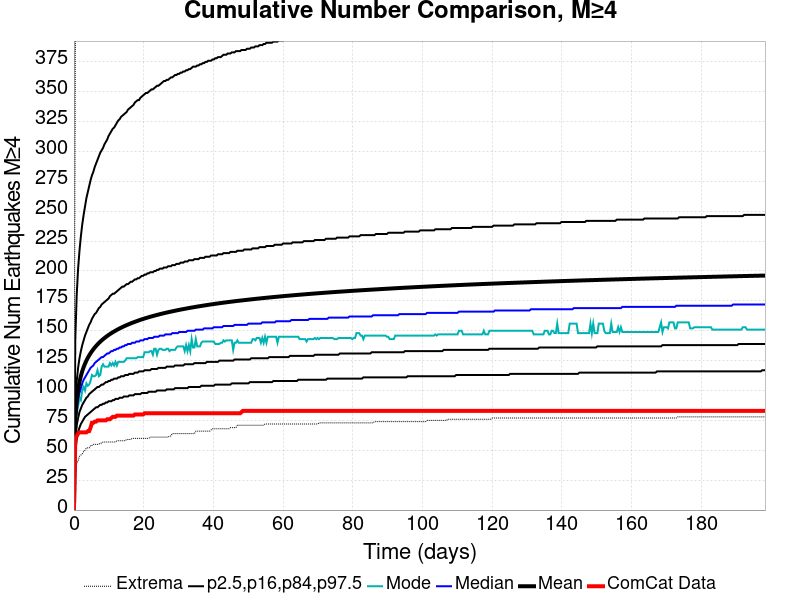

Data behind this chart, as committed beside it:
Time (days), ComCat Data, Simulation Mean, Simulation Median, Simulation Mode, Simulation Minimum, Simulation Maximum, 2.5 %-ile, 16 %-ile, 84 %-ile, 97.5 %-ile
0.0, 0.0, 0.0, 0.0, 0.0, 0.0, 0.0, 0.0, 0.0, 0.0, 0.0
0.3973, 60.0, 76.33, 72.0, 69.0, 29.0, 386.0, 50.0, 60.0, 89.0, 144.0
0.7946, 62.0, 91.68, 85.0, 81.0, 39.0, 500.0, 59.0, 71.0, 108.0, 180.0
1.192, 64.0, 100.7, 93.0, 87.0, 41.0, 554.0, 65.0, 77.0, 119.0, 202.0
1.589, 65.0, 107.2, 98.0, 94.0, 45.0, 586.0, 69.0, 82.0, 127.0, 217.0
1.986, 65.0, 112.1, 102.0, 92.0, 46.0, 610.0, 72.0, 85.0, 133.0, 229.0
2.384, 65.0, 116.2, 106.0, 100.0, 47.0, 623.0, 74.0, 88.0, 138.0, 239.0
2.781, 65.0, 119.5, 109.0, 103.0, 49.0, 637.0, 76.0, 90.0, 142.0, 247.0
3.178, 65.0, 122.5, 111.0, 100.0, 50.0, 644.0, 78.0, 92.0, 146.0, 254.0
3.576, 65.0, 125, 113.0, 106.0, 52.0, 658.0, 79.0, 94.0, 149.0, 261.0
3.973, 66.0, 127.3, 115.0, 104.0, 52.0, 669.0, 80.0, 95.0, 152.0, 266.0
4.37, 66.0, 129.4, 117.0, 105.0, 52.0, 674.0, 81.0, 97.0, 155.0, 271.0
4.767, 69.0, 131.2, 119.0, 108.0, 54.0, 683.0, 82.0, 98.0, 157.0, 276.0
5.165, 73.0, 132.9, 120.0, 113.0, 54.0, 699.0, 83.0, 99.0, 160.0, 280.0
5.562, 73.0, 134.5, 121.0, 112.0, 55.0, 723.0, 84.0, 100.0, 162.0, 283.0
5.959, 74.0, 135.9, 123.0, 112.0, 55.0, 734.0, 85.0, 101.0, 164.0, 287.0
6.356, 74.0, 137.3, 124.0, 113.0, 55.0, 740.0, 86.0, 102.0, 165.0, 290.0
6.754, 75.0, 138.6, 125.0, 117.0, 55.0, 750.0, 86.0, 103.0, 167.0, 293.0
7.151, 75.0, 139.8, 126.0, 112.0, 55.0, 757.0, 87.0, 103.0, 169.0, 296.0
7.548, 75.0, 140.9, 127.0, 113.0, 56.0, 763.0, 88.0, 104.0, 170.0, 299.0
7.946, 75.0, 141.9, 128.0, 120.0, 56.0, 767.0, 88.0, 105.0, 172.0, 301.0
8.343, 75.0, 142.9, 128.0, 122.0, 57.0, 772.0, 89.0, 105.0, 173.0, 303.0
8.74, 75.0, 143.9, 129.0, 120.0, 57.0, 781.0, 89.0, 106.0, 174.0, 306.0
9.137, 75.0, 144.8, 130.0, 120.0, 57.0, 792.0, 90.0, 107.0, 175.0, 308.0
9.535, 76.0, 145.7, 131.0, 120.0, 57.0, 798.0, 90.0, 107.0, 176.0, 310.0
9.932, 76.0, 146.5, 131.0, 120.0, 57.0, 806.0, 91.0, 108.0, 177.0, 313.0
10.33, 76.0, 147.3, 132.0, 123.0, 57.0, 814.0, 91.0, 108.0, 179.0, 315.0
10.73, 77.0, 148, 133.0, 121.0, 57.0, 819.0, 91.0, 109.0, 180.0, 317.0
11.12, 78.0, 148.7, 133.0, 123.0, 57.0, 820.0, 92.0, 109.0, 181.0, 319.0
11.52, 78.0, 149.4, 134.0, 121.0, 57.0, 822.0, 92.0, 110.0, 181.0, 320.0
11.92, 78.0, 150.1, 134.0, 124.0, 57.0, 823.0, 93.0, 110.0, 182.0, 322.0
12.32, 79.0, 150.8, 135.0, 121.0, 58.0, 825.0, 93.0, 110.0, 183.0, 324.0
12.71, 79.0, 151.4, 135.0, 124.0, 58.0, 827.0, 93.0, 111.0, 184.0, 326.0
13.11, 79.0, 152, 136.0, 124.0, 58.0, 830.0, 94.0, 111.0, 185.0, 327.0
13.51, 79.0, 152.6, 136.0, 124.0, 58.0, 832.0, 94.0, 112.0, 186.0, 329.0
13.9, 79.0, 153.1, 137.0, 124.0, 58.0, 834.0, 94.0, 112.0, 187.0, 330.0
14.3, 79.0, 153.7, 137.0, 124.0, 58.0, 835.0, 95.0, 112.0, 187.0, 331.0
14.7, 79.0, 154.2, 138.0, 125.0, 58.0, 836.0, 95.0, 113.0, 188.0, 332.0
15.1, 79.0, 154.7, 138.0, 127.0, 59.0, 837.0, 95.0, 113.0, 189.0, 333.0
15.49, 79.0, 155.2, 139.0, 127.0, 59.0, 842.0, 95.0, 113.0, 189.0, 335.0
15.89, 79.0, 155.7, 139.0, 127.0, 59.0, 843.0, 96.0, 114.0, 190.0, 336.0
16.29, 79.0, 156.2, 139.0, 127.0, 59.0, 843.0, 96.0, 114.0, 191.0, 337.0
16.69, 79.0, 156.6, 140.0, 127.0, 60.0, 844.0, 96.0, 114.0, 191.0, 338.0
17.08, 79.0, 157.1, 140.0, 127.0, 60.0, 846.0, 96.0, 114.0, 192.0, 339.0
17.48, 80.0, 157.5, 140.0, 127.0, 60.0, 847.0, 97.0, 115.0, 193.0, 341.0
17.88, 80.0, 157.9, 141.0, 127.0, 60.0, 849.0, 97.0, 115.0, 193.0, 342.0
18.27, 80.0, 158.4, 141.0, 128.0, 60.0, 851.0, 97.0, 115.0, 194.0, 343.0
18.67, 80.0, 158.8, 141.0, 128.0, 60.0, 852.0, 97.0, 116.0, 194.0, 343.0
19.07, 80.0, 159.2, 142.0, 128.0, 60.0, 852.0, 97.0, 116.0, 195.0, 345.0
19.47, 80.0, 159.6, 142.0, 128.0, 60.0, 852.0, 98.0, 116.0, 196.0, 346.0
19.86, 80.0, 159.9, 142.0, 128.0, 60.0, 852.0, 98.0, 116.0, 196.0, 347.0
20.26, 81.0, 160.3, 143.0, 132.0, 60.0, 854.0, 98.0, 117.0, 197.0, 348.0
20.66, 81.0, 160.7, 143.0, 132.0, 60.0, 856.0, 98.0, 117.0, 197.0, 349.0
21.06, 81.0, 161, 143.0, 132.0, 60.0, 857.0, 98.0, 117.0, 198.0, 349.0
21.45, 81.0, 161.4, 144.0, 132.0, 60.0, 858.0, 99.0, 117.0, 198.0, 350.0
21.85, 81.0, 161.7, 144.0, 133.0, 61.0, 858.0, 99.0, 117.0, 199.0, 351.0
22.25, 81.0, 162, 144.0, 133.0, 61.0, 861.0, 99.0, 118.0, 199.0, 352.0
22.64, 81.0, 162.3, 144.0, 130.0, 61.0, 861.0, 99.0, 118.0, 199.0, 352.0
23.04, 81.0, 162.7, 145.0, 135.0, 61.0, 861.0, 99.0, 118.0, 200.0, 353.0
23.44, 81.0, 163, 145.0, 135.0, 61.0, 862.0, 99.0, 118.0, 200.0, 354.0
... 440 more rows
